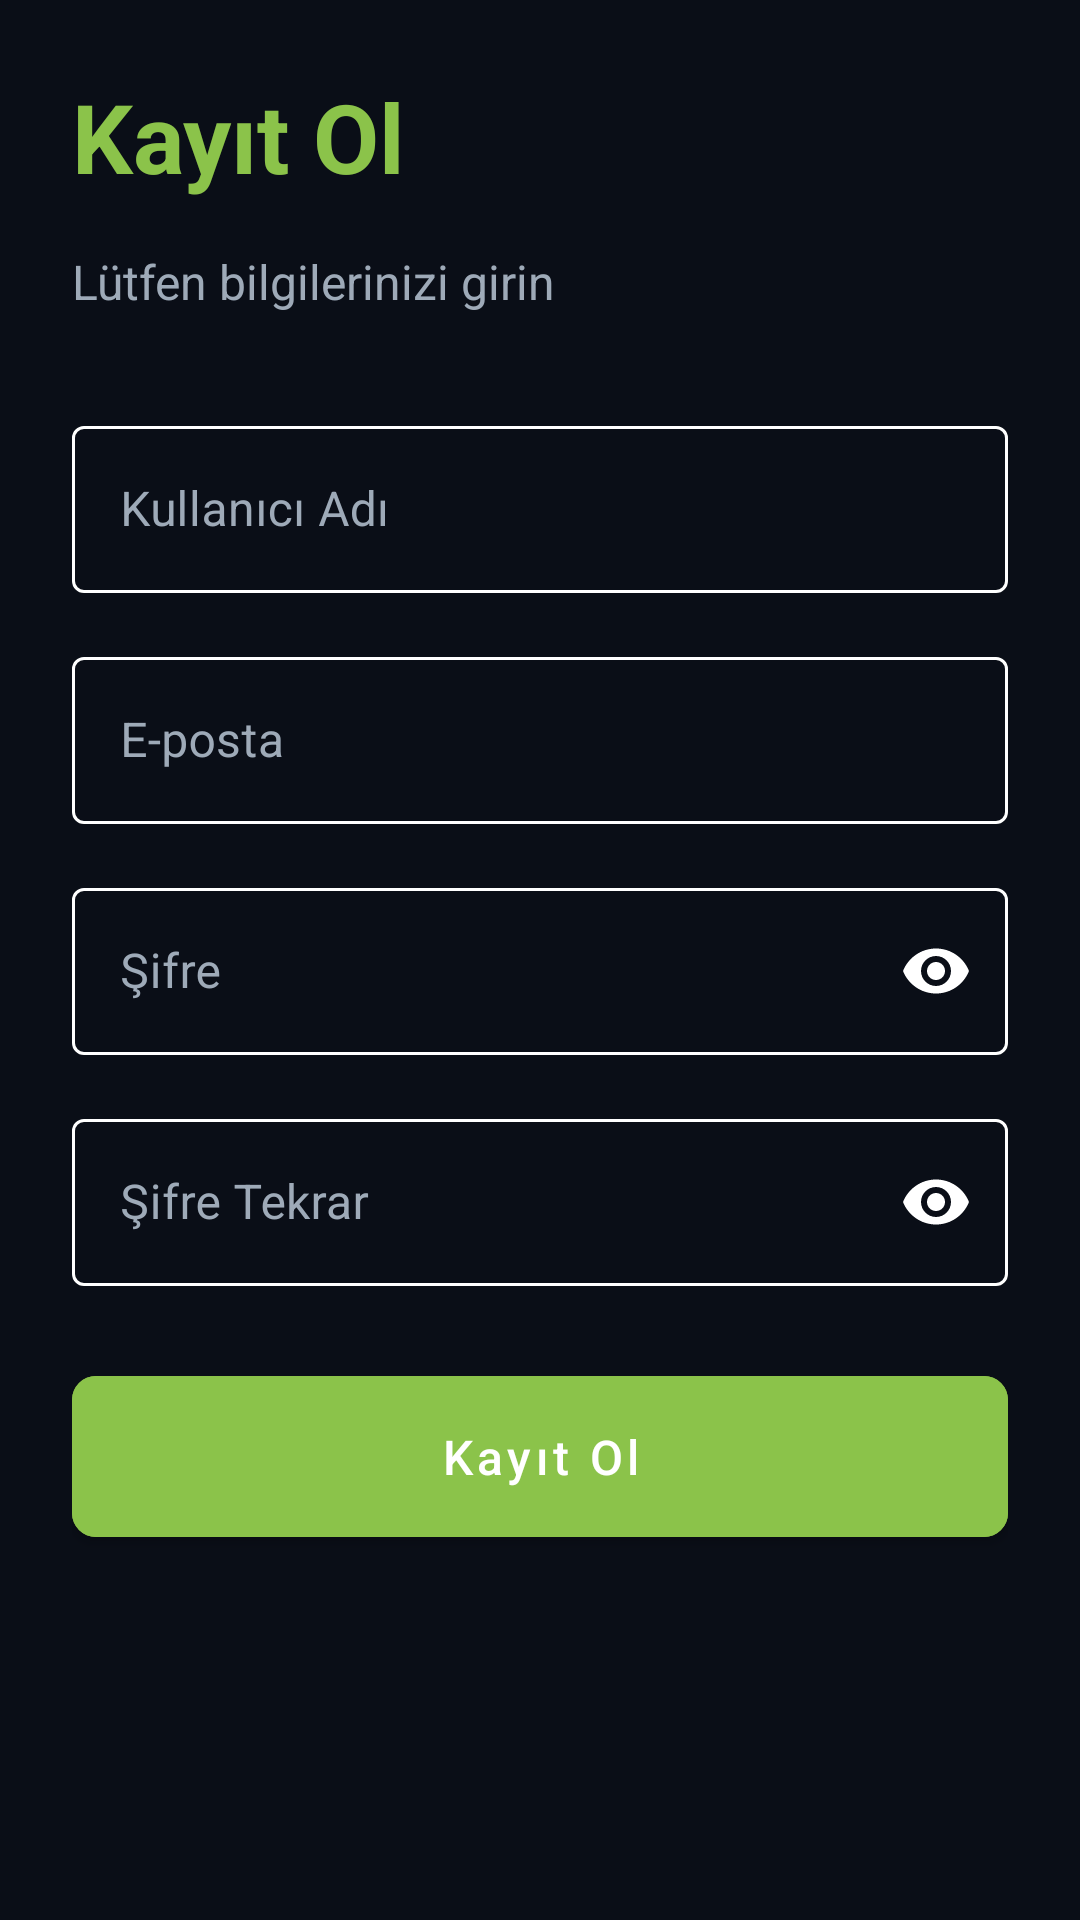

Produce the Android XML layout that renders to this screen, including the resource entries it uses.
<!-- AndroidManifest.xml: application theme Theme.Dictapp -->
<!-- res/layout/fragment_register.xml -->
<?xml version="1.0" encoding="utf-8"?>
<ScrollView xmlns:android="http://schemas.android.com/apk/res/android"
    xmlns:app="http://schemas.android.com/apk/res-auto"
    android:layout_width="match_parent"
    android:layout_height="match_parent"
    android:background="@color/background_dark"
    android:fillViewport="true">

    <LinearLayout
        android:layout_width="match_parent"
        android:layout_height="wrap_content"
        android:orientation="vertical"
        android:padding="24dp">

        <TextView
            android:layout_width="wrap_content"
            android:layout_height="wrap_content"
            android:text="Kayıt Ol"
            android:textColor="#8BC34A"
            android:textSize="32sp"
            android:textStyle="bold"
            android:layout_marginBottom="16dp"/>

        <TextView
            android:layout_width="wrap_content"
            android:layout_height="wrap_content"
            android:text="Lütfen bilgilerinizi girin"
            android:textColor="@color/hint_gray"
            android:textSize="16sp"
            android:layout_marginBottom="32dp"/>

        
        <com.google.android.material.textfield.TextInputLayout
            android:id="@+id/usernameInputLayout"
            android:layout_width="match_parent"
            android:layout_height="wrap_content"
            android:layout_marginBottom="16dp"
            android:hint="Kullanıcı Adı"
            app:hintEnabled="true"
            app:hintAnimationEnabled="true"
            app:boxBackgroundMode="outline"
            style="@style/WhiteOutlinedBox">

            <com.google.android.material.textfield.TextInputEditText
                android:id="@+id/usernameEditText"
                android:layout_width="match_parent"
                android:layout_height="wrap_content"
                android:inputType="text"
                android:textColor="@color/white"/>

        </com.google.android.material.textfield.TextInputLayout>

        
        <com.google.android.material.textfield.TextInputLayout
            android:id="@+id/emailInputLayout"
            android:layout_width="match_parent"
            android:layout_height="wrap_content"
            android:layout_marginBottom="16dp"
            android:hint="E-posta"
            app:startIconDrawable="@drawable/ic_email"
            app:hintEnabled="true"
            app:hintAnimationEnabled="true"
            app:boxBackgroundMode="outline"
            style="@style/WhiteOutlinedBox">

            <com.google.android.material.textfield.TextInputEditText
                android:id="@+id/emailEditText"
                android:layout_width="match_parent"
                android:layout_height="wrap_content"
                android:inputType="textEmailAddress"
                android:textColor="@color/white"/>

        </com.google.android.material.textfield.TextInputLayout>

        
        <com.google.android.material.textfield.TextInputLayout
            android:id="@+id/passwordInputLayout"
            android:layout_width="match_parent"
            android:layout_height="wrap_content"
            android:layout_marginBottom="16dp"
            android:hint="Şifre"
            app:startIconDrawable="@drawable/ic_lock"
            app:endIconMode="password_toggle"
            app:hintEnabled="true"
            app:hintAnimationEnabled="true"
            app:boxBackgroundMode="outline"
            style="@style/WhiteOutlinedBox">

            <com.google.android.material.textfield.TextInputEditText
                android:id="@+id/passwordEditText"
                android:layout_width="match_parent"
                android:layout_height="wrap_content"
                android:inputType="textPassword"
                android:textColor="@color/white"/>

        </com.google.android.material.textfield.TextInputLayout>

        
        <com.google.android.material.textfield.TextInputLayout
            android:id="@+id/confirmPasswordInputLayout"
            android:layout_width="match_parent"
            android:layout_height="wrap_content"
            android:layout_marginBottom="24dp"
            android:hint="Şifre Tekrar"
            app:startIconDrawable="@drawable/ic_lock"
            app:endIconMode="password_toggle"
            app:hintEnabled="true"
            app:hintAnimationEnabled="true"
            app:boxBackgroundMode="outline"
            style="@style/WhiteOutlinedBox">

            <com.google.android.material.textfield.TextInputEditText
                android:id="@+id/confirmPasswordEditText"
                android:layout_width="match_parent"
                android:layout_height="wrap_content"
                android:inputType="textPassword"
                android:textColor="@color/white"/>

        </com.google.android.material.textfield.TextInputLayout>

        
        <com.google.android.material.button.MaterialButton
            android:id="@+id/registerButton"
            android:layout_width="match_parent"
            android:layout_height="wrap_content"
            android:text="Kayıt Ol"
            android:textAllCaps="false"
            android:padding="16dp"
            android:textSize="16sp"
            app:cornerRadius="8dp"
            android:backgroundTint="#8BC34A"/>

    </LinearLayout>

</ScrollView>
<!-- resources referenced by this layout -->
<resources>
  <color name="background_dark">#0A0E17</color>
  <color name="hint_gray">#9EAAB8</color>
  <color name="white">#FFFFFF</color>
  <style name="WhiteOutlinedBox" parent="Widget.MaterialComponents.TextInputLayout.OutlinedBox">
          <item name="boxStrokeColor">@color/edit_text_stroke_color</item>
          <item name="hintTextColor">@color/hint_gray</item>
          <item name="android:textColorHint">@color/hint_gray</item>
          <item name="boxStrokeWidth">1dp</item>
          <item name="boxStrokeWidthFocused">2dp</item>
          <item name="startIconTint">@color/white</item>
          <item name="endIconTint">@color/white</item>
      </style>
  <style name="Theme.Dictapp" parent="Theme.MaterialComponents.DayNight.NoActionBar">
          <item name="colorPrimary">@color/accent_blue</item>
          <item name="colorPrimaryVariant">@color/gradient_end</item>
          <item name="colorOnPrimary">@color/white</item>
          
          <item name="colorSecondary">@color/accent_cyan</item>
          <item name="colorSecondaryVariant">@color/accent_cyan</item>
          <item name="colorOnSecondary">@color/black</item>
          
          <item name="android:windowBackground">@color/background_dark</item>
          <item name="colorSurface">@color/surface_dark</item>
          <item name="colorOnSurface">@color/text_primary_dark</item>
          
          <item name="android:statusBarColor">@color/background_dark</item>
          <item name="android:navigationBarColor">@color/background_dark</item>
          
          
          <item name="textInputStyle">@style/Widget.MaterialComponents.TextInputLayout.OutlinedBox</item>
          <item name="android:textColorHint">@color/text_hint_dark</item>
      </style>
  <color name="accent_blue">#1A73E8</color>
  <color name="gradient_end">#0052CC</color>
  <color name="accent_cyan">#00B8D4</color>
  <color name="black">#000000</color>
  <color name="surface_dark">#151922</color>
  <color name="text_primary_dark">#FFFFFF</color>
  <color name="text_hint_dark">#80FFFFFF</color>
</resources>
